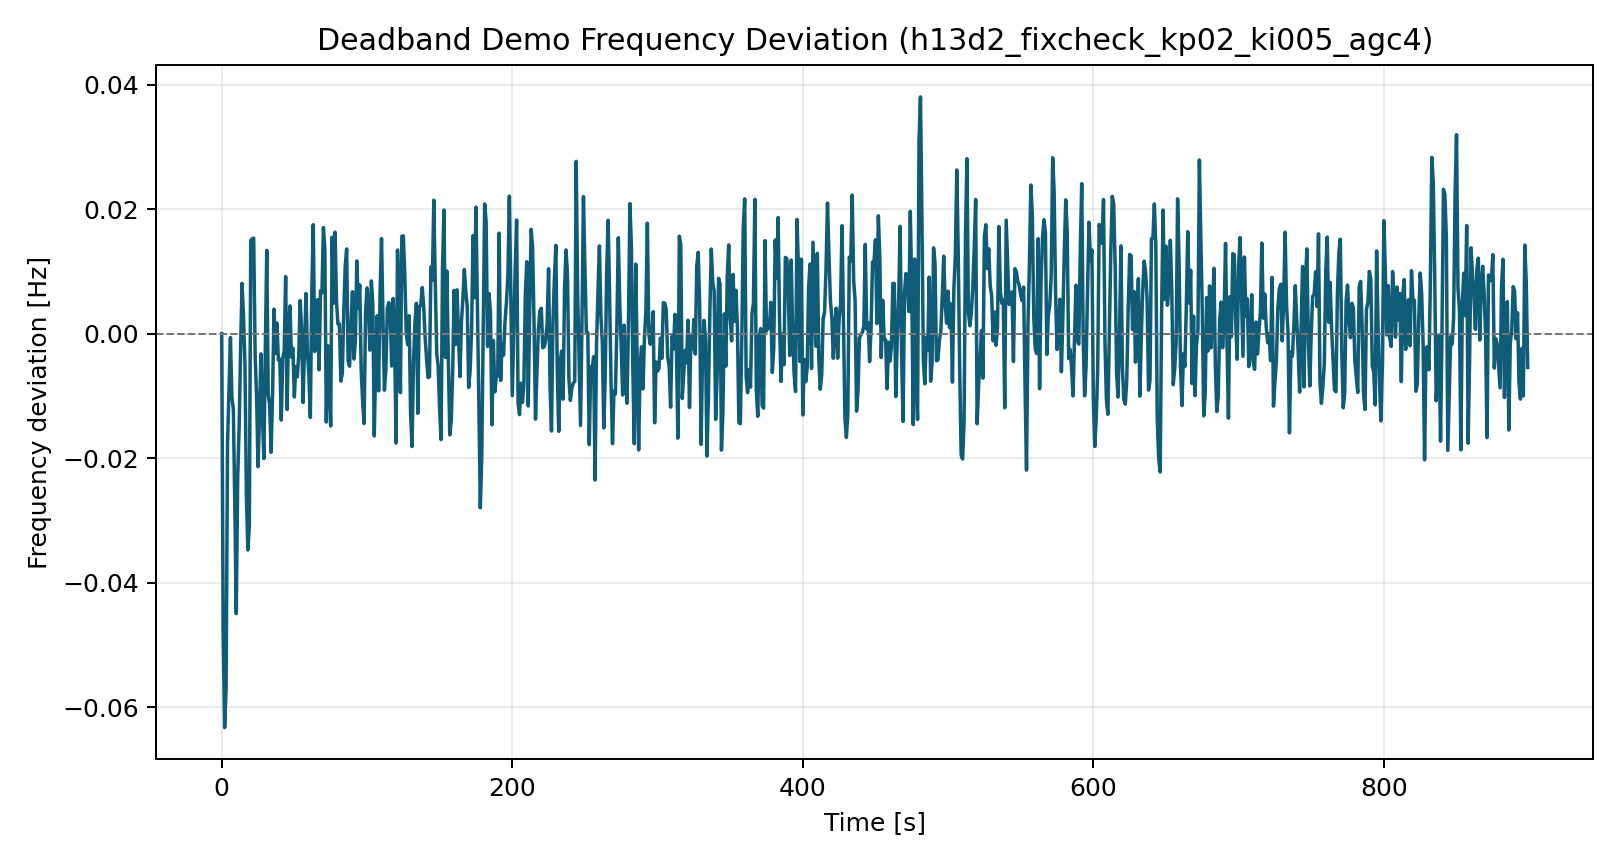

Data behind this chart, as committed beside it:
time_s, freq_dev_hz
0.0, 0.0
1.0, -0.04791
2.0, -0.0633
3.0, -0.0572
4.0, -0.01753
5.0, -0.008931
6.0, -0.0006338
7.0, -0.01021
8.0, -0.01217
9.0, -0.02733
10.0, -0.04498
11.0, -0.02299
12.0, -0.01493
13.0, -0.002423
14.0, 0.008072
15.0, 0.002751
16.0, -0.004949
17.0, -0.02612
18.0, -0.03476
19.0, -0.0308
20.0, 0.01495
21.0, 0.01525
22.0, 0.01533
23.0, -0.003354
24.0, -0.01017
25.0, -0.02139
26.0, -0.01328
27.0, -0.003262
28.0, -0.0129
29.0, -0.02007
30.0, -0.002663
31.0, 0.01337
32.0, -0.009786
33.0, -0.01146
34.0, -0.01908
35.0, -0.009794
36.0, 0.003926
37.0, -0.0032
38.0, 0.001686
39.0, -0.004284
40.0, -0.004114
41.0, -0.01389
42.0, -0.003965
43.0, -0.002801
44.0, 0.009161
45.0, -0.01219
46.0, 0.00105
47.0, 0.004446
48.0, -0.003797
49.0, -0.002352
50.0, -0.01019
51.0, -0.005301
52.0, -0.00697
53.0, -0.003535
54.0, 0.005309
55.0, 0.0005471
56.0, -0.01107
57.0, -0.002378
58.0, 0.006443
59.0, -0.002972
... 840 more rows
